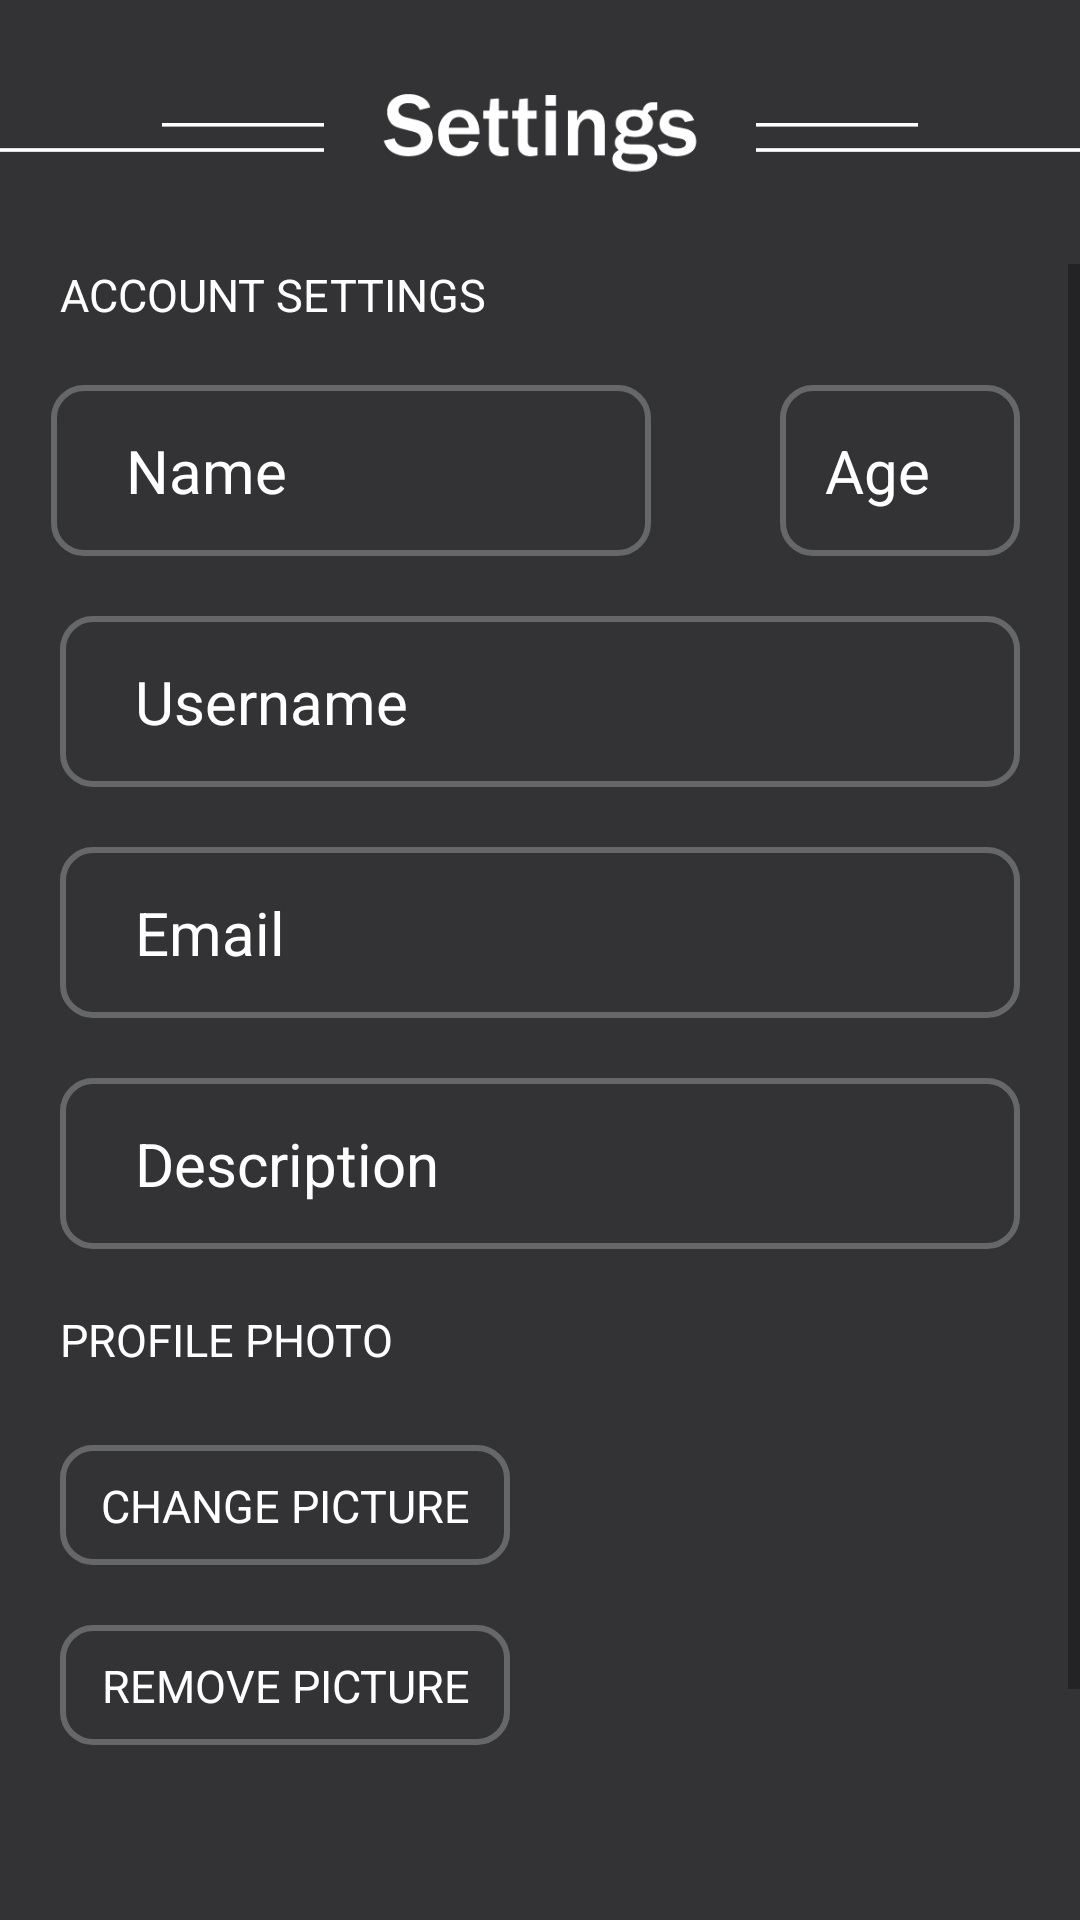

Android layout source for this screen:
<!-- AndroidManifest.xml: application theme Theme.MaterialComponents.Light.NoActionBar -->
<!-- res/layout/fragment_settings.xml -->
<?xml version="1.0" encoding="utf-8"?>
<RelativeLayout android:layout_width="match_parent"
    android:layout_height="match_parent"
    xmlns:android="http://schemas.android.com/apk/res/android"
    xmlns:tools="http://schemas.android.com/tools"
    xmlns:app="http://schemas.android.com/apk/res-auto"
    android:background="#333335">
    <ImageView
        android:id="@+id/settingHeader"
        android:layout_width="wrap_content"
        android:layout_height="wrap_content"
        android:src="@drawable/setting_header"
        app:layout_constraintTop_toTopOf="parent"
        app:layout_constraintStart_toStartOf="parent"
        tools:ignore="ContentDescription" />
    <ScrollView
        android:layout_width="match_parent"
        android:layout_height="match_parent"
        android:layout_below="@id/settingHeader"
        android:overScrollMode="never">
        <RelativeLayout
            android:layout_width="match_parent"
            android:layout_height="wrap_content">
            <TextView
                android:id="@+id/accountSettings"
                android:layout_width="wrap_content"
                android:layout_height="wrap_content"
                android:text="ACCOUNT SETTINGS"
                android:textSize="15sp"
                android:textColor="#FFFFFF"
                android:layout_marginStart="20dp"
                android:layout_alignParentTop="true"
                android:layout_alignParentStart="true"
                tools:ignore="HardcodedText" />

            <EditText
                android:id="@+id/personName"
                android:layout_width="150dp"
                android:layout_height="wrap_content"
                android:layout_below="@id/accountSettings"
                android:layout_alignParentStart="true"
                android:layout_marginStart="17dp"
                android:layout_marginTop="20dp"
                android:layout_marginEnd="23dp"
                android:layout_toStartOf="@id/personAge"
                android:background="@drawable/my_border"
                android:ems="10"
                android:gravity="center_vertical"
                android:hint="@string/name"
                android:inputType="textPersonName"
                android:paddingStart="25dp"
                android:paddingTop="15dp"
                android:paddingBottom="15dp"
                android:textColor="@color/white"
                android:textColorHint="@color/white"
                android:textSize="20sp"
                tools:ignore="RtlSymmetry" />

            <EditText
                android:id="@+id/personAge"
                android:layout_width="80dp"
                android:layout_height="wrap_content"
                android:ems="10"
                android:layout_marginTop="20dp"
                android:layout_marginEnd="20dp"
                android:layout_marginStart="20dp"
                android:textSize="20sp"
                android:inputType="number"
                android:hint="@string/age"
                android:textColorHint="@color/white"
                android:textColor="@color/white"
                android:layout_below="@id/accountSettings"
                android:layout_alignParentEnd="true"
                android:background="@drawable/my_border"
                android:gravity="center_vertical"
                android:padding="15dp"
                android:importantForAutofill="no" />
            <EditText
                android:id="@+id/personUsername"
                android:layout_width="match_parent"
                android:layout_height="wrap_content"
                android:ems="10"
                android:layout_marginTop="20dp"
                android:layout_marginStart="20dp"
                android:layout_marginEnd="20dp"
                android:textSize="20sp"
                android:inputType="textNoSuggestions"
                android:hint="@string/username"
                android:textColorHint="@color/white"
                android:textColor="@color/white"
                android:layout_below="@id/personName"
                android:background="@drawable/my_border"
                android:gravity="center_vertical"
                android:paddingStart="25dp"
                android:paddingTop="15dp"
                android:paddingBottom="15dp"
                tools:ignore="RtlSymmetry" />
            <EditText
                android:id="@+id/personEmail"
                android:layout_width="match_parent"
                android:layout_height="wrap_content"
                android:ems="10"
                android:layout_marginTop="20dp"
                android:layout_marginStart="20dp"
                android:layout_marginEnd="20dp"
                android:textSize="20sp"
                android:inputType="textEmailAddress"
                android:hint="@string/email"
                android:textColorHint="@color/white"
                android:textColor="@color/white"
                android:layout_below="@id/personUsername"
                android:background="@drawable/my_border"
                android:gravity="center_vertical"
                android:paddingStart="25dp"
                android:paddingTop="15dp"
                android:paddingBottom="15dp"
                tools:ignore="RtlSymmetry" />
            <EditText
                android:id="@+id/personDesc"
                android:layout_width="match_parent"
                android:layout_height="wrap_content"
                android:ems="10"
                android:layout_marginTop="20dp"
                android:layout_marginStart="20dp"
                android:layout_marginEnd="20dp"
                android:textSize="20sp"
                android:inputType="textMultiLine"
                android:hint="@string/description"
                android:textColorHint="@color/white"
                android:textColor="@color/white"
                android:layout_below="@id/personEmail"
                android:background="@drawable/my_border"
                android:gravity="center_vertical"
                android:paddingStart="25dp"
                android:paddingTop="15dp"
                android:paddingBottom="15dp"
                tools:ignore="RtlSymmetry" />
            <TextView
                android:id="@+id/profilePhoto"
                android:layout_width="wrap_content"
                android:layout_height="wrap_content"
                android:text="PROFILE PHOTO"
                android:textSize="15sp"
                android:textColor="#FFFFFF"
                android:layout_marginStart="20dp"
                android:layout_marginTop="20dp"
                android:layout_below="@id/personDesc"
                android:layout_alignParentStart="true"
                tools:ignore="HardcodedText" />
            <TextView
                android:id="@+id/changePic"
                android:layout_height="40dp"
                android:layout_width="150dp"
                android:layout_marginTop="25dp"
                android:layout_marginStart="20dp"
                android:background="@drawable/my_border"
                android:clickable="true"
                android:gravity="center"
                android:padding="10dp"
                android:text="CHANGE PICTURE"
                android:textColor="#FFFFFF"
                android:textSize="15sp"
                android:layout_below="@id/profilePhoto"
                android:focusable="true"
                tools:ignore="HardcodedText" />
            <TextView
                android:id="@+id/removePic"
                android:layout_height="40dp"
                android:layout_width="150dp"
                android:layout_marginStart="20dp"
                android:layout_marginTop="20dp"
                android:background="@drawable/my_border"
                android:clickable="true"
                android:gravity="center"
                android:padding="10dp"
                android:text="REMOVE PICTURE"
                android:textColor="#FFFFFF"
                android:textSize="15sp"
                android:layout_below="@id/changePic"
                android:focusable="true"
                tools:ignore="HardcodedText" />
            <ImageView
                android:id="@+id/profilePic"
                android:layout_width="150dp"
                android:layout_height="150dp"
                android:layout_marginEnd="35dp"
                android:layout_marginTop="25dp"
                android:background="@drawable/pp_border"
                android:layout_below="@id/personDesc"
                android:layout_alignParentEnd="true"
                android:clickable="true"
                tools:ignore="ContentDescription,KeyboardInaccessibleWidget" />

            <Button
                android:id="@+id/button3"
                android:layout_width="wrap_content"
                android:layout_height="wrap_content"
                android:layout_margin="45dp"
                android:text="LOGOUT"
                android:layout_below="@id/profilePic"
                android:layout_alignParentEnd="true"
                tools:ignore="HardcodedText" />
            <Button
                android:id="@+id/button4"
                android:layout_width="wrap_content"
                android:layout_height="wrap_content"
                android:layout_margin="45dp"
                android:text="EDIT/SAVE"
                android:layout_below="@id/profilePic"
                android:layout_alignParentStart="true"
                tools:ignore="HardcodedText" />


        </RelativeLayout>
    </ScrollView>
</RelativeLayout>
<!-- resources referenced by this layout -->
<resources>
  <color name="white">#FFFFFFFF</color>
  <!-- drawable my_border (drawable) -->
  <?xml version="1.0" encoding="utf-8"?>
  <shape xmlns:android="http://schemas.android.com/apk/res/android"
      android:shape="rectangle" >
  
      
      <solid
          android:color="#00000000">
      </solid>
  
      
      <stroke
          android:width="2dp"
          android:color="#666868" >
      </stroke>
  
      
      <corners
          android:radius="10dp"   >
      </corners>
  
  </shape>
  <!-- drawable setting_header: png bitmap (drawable, 5889 bytes) -->
  <string name="age">Age</string>
  <string name="description">Description</string>
  <string name="email">Email</string>
  <string name="name">Name</string>
  <string name="username">Username</string>
</resources>
